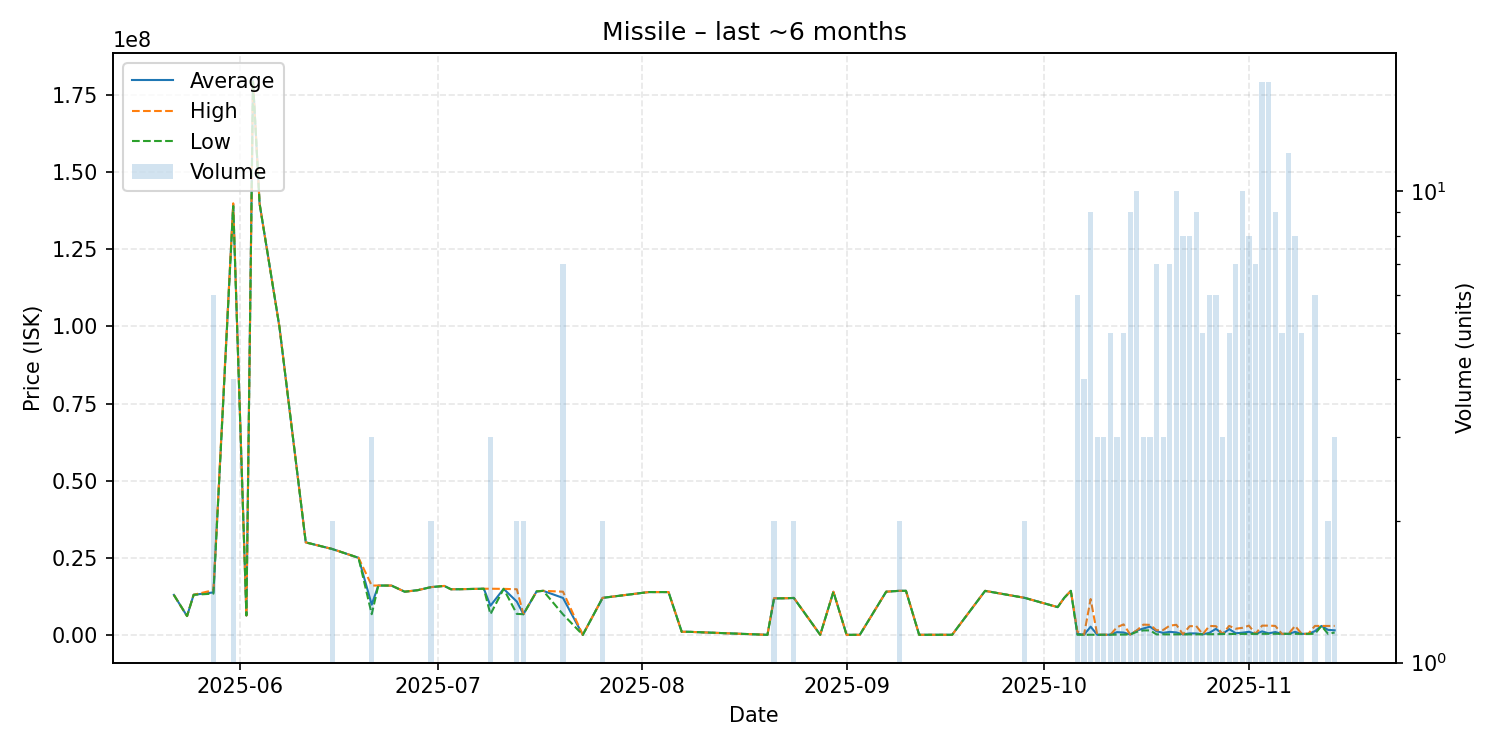

The file beside this chart, header and first rows:
date, average, highest, lowest, order_count, volume
2025-05-22, 12960000, 12960000, 12960000, 1, 1
2025-05-24, 6101000, 6101000, 6101000, 1, 1
2025-05-25, 13000000, 13000000, 13000000, 1, 1
2025-05-28, 13765000, 14500000, 13375000, 6, 6
2025-05-31, 139500000, 139950000, 139050000, 4, 4
2025-06-02, 6300000, 6300000, 6300000, 1, 1
2025-06-03, 179700000, 179700000, 179700000, 1, 1
2025-06-04, 139800000, 139800000, 139800000, 1, 1
2025-06-07, 99980000, 99980000, 99980000, 1, 1
2025-06-11, 29990000, 29990000, 29990000, 1, 1
2025-06-15, 27860000, 27870000, 27850000, 2, 2
2025-06-19, 24990000, 24990000, 24990000, 1, 1
2025-06-21, 9797000, 15990000, 6700500, 3, 3
2025-06-22, 16000000, 16000000, 16000000, 1, 1
2025-06-24, 15980000, 15980000, 15980000, 1, 1
2025-06-26, 14000000, 14000000, 14000000, 1, 1
2025-06-28, 14500000, 14500000, 14500000, 1, 1
2025-06-30, 15490000, 15490000, 15490000, 1, 2
2025-07-02, 15870000, 15870000, 15870000, 1, 1
2025-07-03, 14800000, 14800000, 14800000, 1, 1
2025-07-04, 14800000, 14800000, 14800000, 1, 1
2025-07-08, 14960000, 14960000, 14960000, 1, 1
2025-07-09, 9454000, 14960000, 6701000, 3, 3
2025-07-11, 14920000, 14920000, 14920000, 1, 1
2025-07-13, 10795000, 14790000, 6800000, 2, 2
2025-07-14, 6701000, 6701000, 6701000, 1, 2
2025-07-16, 14100000, 14100000, 14100000, 1, 1
2025-07-17, 14280000, 14280000, 14280000, 1, 1
2025-07-20, 11980286, 14000000, 6651000, 7, 7
2025-07-23, 1.0, 1.0, 1.0, 1, 1
2025-07-26, 12000000, 12000000, 12000000, 1, 2
2025-08-02, 13880000, 13880000, 13880000, 1, 1
2025-08-05, 13880000, 13880000, 13880000, 1, 1
2025-08-07, 1000000, 1000000, 1000000, 1, 1
2025-08-08, 1000000, 1000000, 1000000, 1, 1
2025-08-20, 13700, 13700, 13700, 1, 1
2025-08-21, 11835000, 11880000, 11790000, 2, 2
2025-08-23, 11890000, 11890000, 11890000, 1, 1
2025-08-24, 11980000, 12000000, 11960000, 2, 2
2025-08-28, 13700, 13700, 13700, 1, 1
2025-08-30, 13980000, 13980000, 13980000, 1, 1
2025-09-01, 14000, 14000, 14000, 1, 1
2025-09-03, 14000, 14000, 14000, 1, 1
2025-09-07, 14000000, 14000000, 14000000, 1, 1
2025-09-09, 14285000, 14290000, 14280000, 2, 2
2025-09-10, 14290000, 14290000, 14290000, 1, 1
2025-09-12, 30000, 30000, 30000, 1, 1
2025-09-13, 30000, 30000, 30000, 1, 1
2025-09-17, 30000, 30000, 30000, 1, 1
2025-09-22, 14270000, 14270000, 14270000, 1, 1
2025-09-28, 12005000, 12010000, 12000000, 2, 2
2025-10-03, 9000000, 9000000, 9000000, 1, 1
2025-10-04, 12010000, 12010000, 12010000, 1, 1
2025-10-05, 14280000, 14280000, 14280000, 1, 1
2025-10-06, 351683, 1000000, 30000, 4, 6
2025-10-07, 30018, 30020, 30000, 4, 4
2025-10-08, 2663458, 11625000, 40000, 9, 9
2025-10-09, 31667, 32000, 31000, 3, 3
2025-10-10, 37360, 50000, 31040, 3, 3
2025-10-11, 60026, 60040, 60020, 5, 5
... 34 more rows
